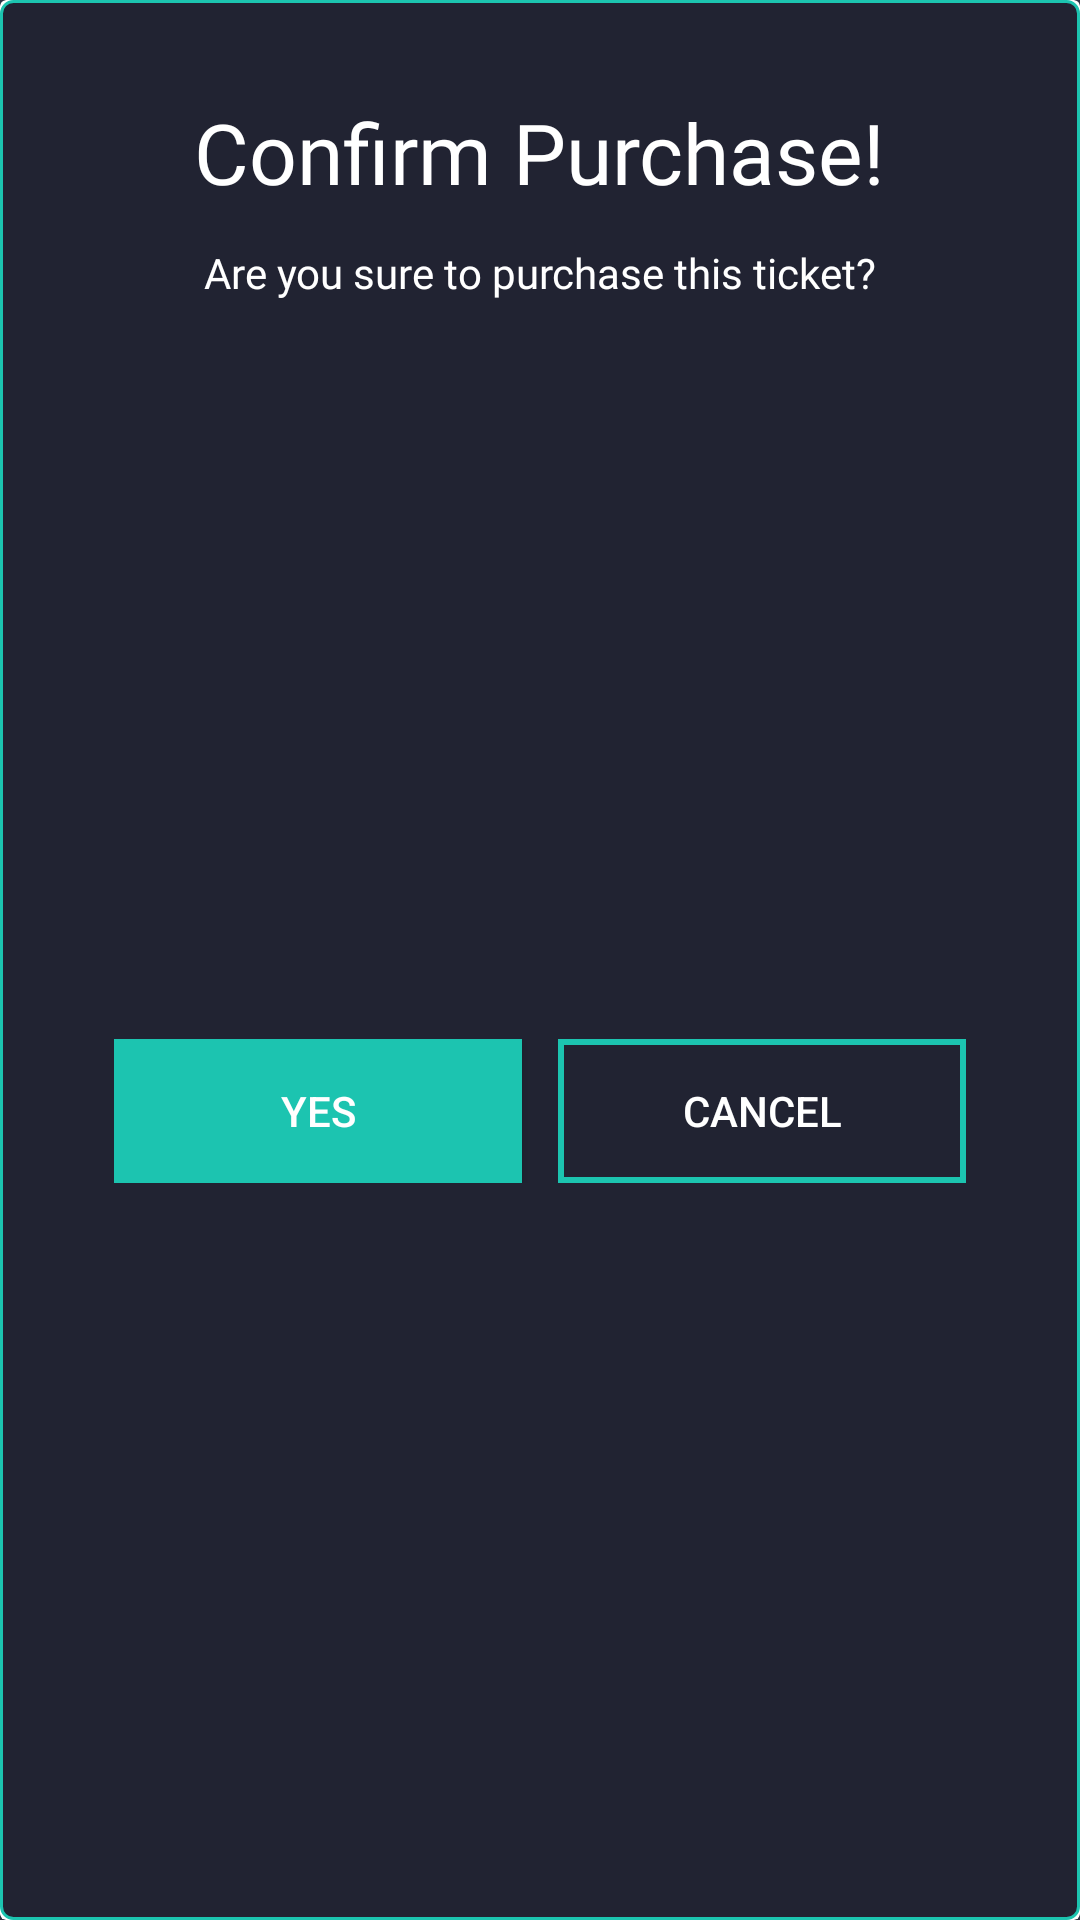

Layout XML and referenced resources for this Android screen:
<!-- AndroidManifest.xml: application theme AppTheme -->
<!-- res/layout/buy_confirmation.xml -->
<?xml version="1.0" encoding="utf-8"?>
<androidx.cardview.widget.CardView xmlns:android="http://schemas.android.com/apk/res/android"
    xmlns:app="http://schemas.android.com/apk/res-auto"
    xmlns:tools="http://schemas.android.com/tools"
    android:layout_width="wrap_content"
    android:layout_height="wrap_content"
    app:cardElevation="10dp">

    <androidx.constraintlayout.widget.ConstraintLayout
        android:layout_width="match_parent"
        android:layout_height="match_parent"
        android:paddingHorizontal="16dp"
        android:background="@drawable/profile_button">


        <TextView
            android:id="@+id/textView3"
            android:layout_marginTop="32dp"
            android:layout_width="wrap_content"
            android:layout_height="wrap_content"
            android:fontFamily="@font/lato_bold"
            android:text="@string/confirm_purchase"
            android:textSize="28sp"
            app:layout_constraintEnd_toEndOf="parent"
            app:layout_constraintStart_toStartOf="parent"
            app:layout_constraintTop_toTopOf="parent" />

        <TextView
            android:id="@+id/textView4"
            android:layout_width="wrap_content"
            android:layout_height="wrap_content"
            android:layout_marginTop="12dp"
            android:fontFamily="@font/lato_regular"
            android:text="@string/conifrmation_buy"
            app:layout_constraintEnd_toEndOf="@+id/textView3"
            app:layout_constraintStart_toStartOf="@+id/textView3"
            app:layout_constraintTop_toBottomOf="@+id/textView3" />

        <LinearLayout
            android:layout_width="wrap_content"
            android:layout_height="wrap_content"
            android:layout_marginTop="32dp"
            android:layout_marginBottom="32dp"
            app:layout_constraintBottom_toBottomOf="parent"
            app:layout_constraintEnd_toEndOf="@+id/textView4"
            app:layout_constraintStart_toStartOf="@+id/textView4"
            app:layout_constraintTop_toBottomOf="@+id/textView4">

            <Button
                android:id="@+id/btn_yes"
                android:layout_width="136dp"
                android:layout_height="wrap_content"
                android:background="@color/green"
                android:text="@string/yes" />


            <Button
                android:id="@+id/btn_no"
                android:layout_width="136dp"
                android:layout_height="wrap_content"
                android:layout_marginStart="12dp"
                android:background="@drawable/sec_btn"
                android:text="@string/no" />

        </LinearLayout>


    </androidx.constraintlayout.widget.ConstraintLayout>



</androidx.cardview.widget.CardView>
<!-- resources referenced by this layout -->
<resources>
  <color name="green">#1CC4B0</color>
  <!-- drawable profile_button (drawable) -->
  <?xml version="1.0" encoding="utf-8"?>
  <shape xmlns:android="http://schemas.android.com/apk/res/android">
      <solid
          android:color="@color/darkBackground"/>
      <corners android:radius="4dp"/>
      <stroke
          android:width="1dp"
          android:color="@color/green"/>
  </shape>
  <!-- drawable sec_btn (drawable) -->
  <?xml version="1.0" encoding="utf-8"?>
  <shape xmlns:android="http://schemas.android.com/apk/res/android">
  
      <stroke
          android:width="2dp"
          android:color="@color/green"/>
  </shape>
  <string name="confirm_purchase">Confirm Purchase!</string>
  <string name="conifrmation_buy">Are you sure to purchase this ticket?</string>
  <string name="no">Cancel</string>
  <string name="yes">Yes</string>
  <style name="AppTheme" parent="Theme.AppCompat.Light.NoActionBar">
          
          <item name="colorPrimary">@color/darkBackground</item>
          <item name="colorPrimaryDark">@color/darkBackground</item>
          <item name="colorAccent">@color/green</item>
          <item name="android:windowBackground">@color/lightBackground</item>
          <item name="android:textColor">@color/white</item>
          <item name="android:textColorPrimary">@color/lightText</item>
  
      </style>
  <color name="darkBackground">#212332</color>
  <color name="lightBackground">#34374A</color>
  <color name="white">#FFFFFFFF</color>
  <color name="lightText">#FFFFFF</color>
</resources>
